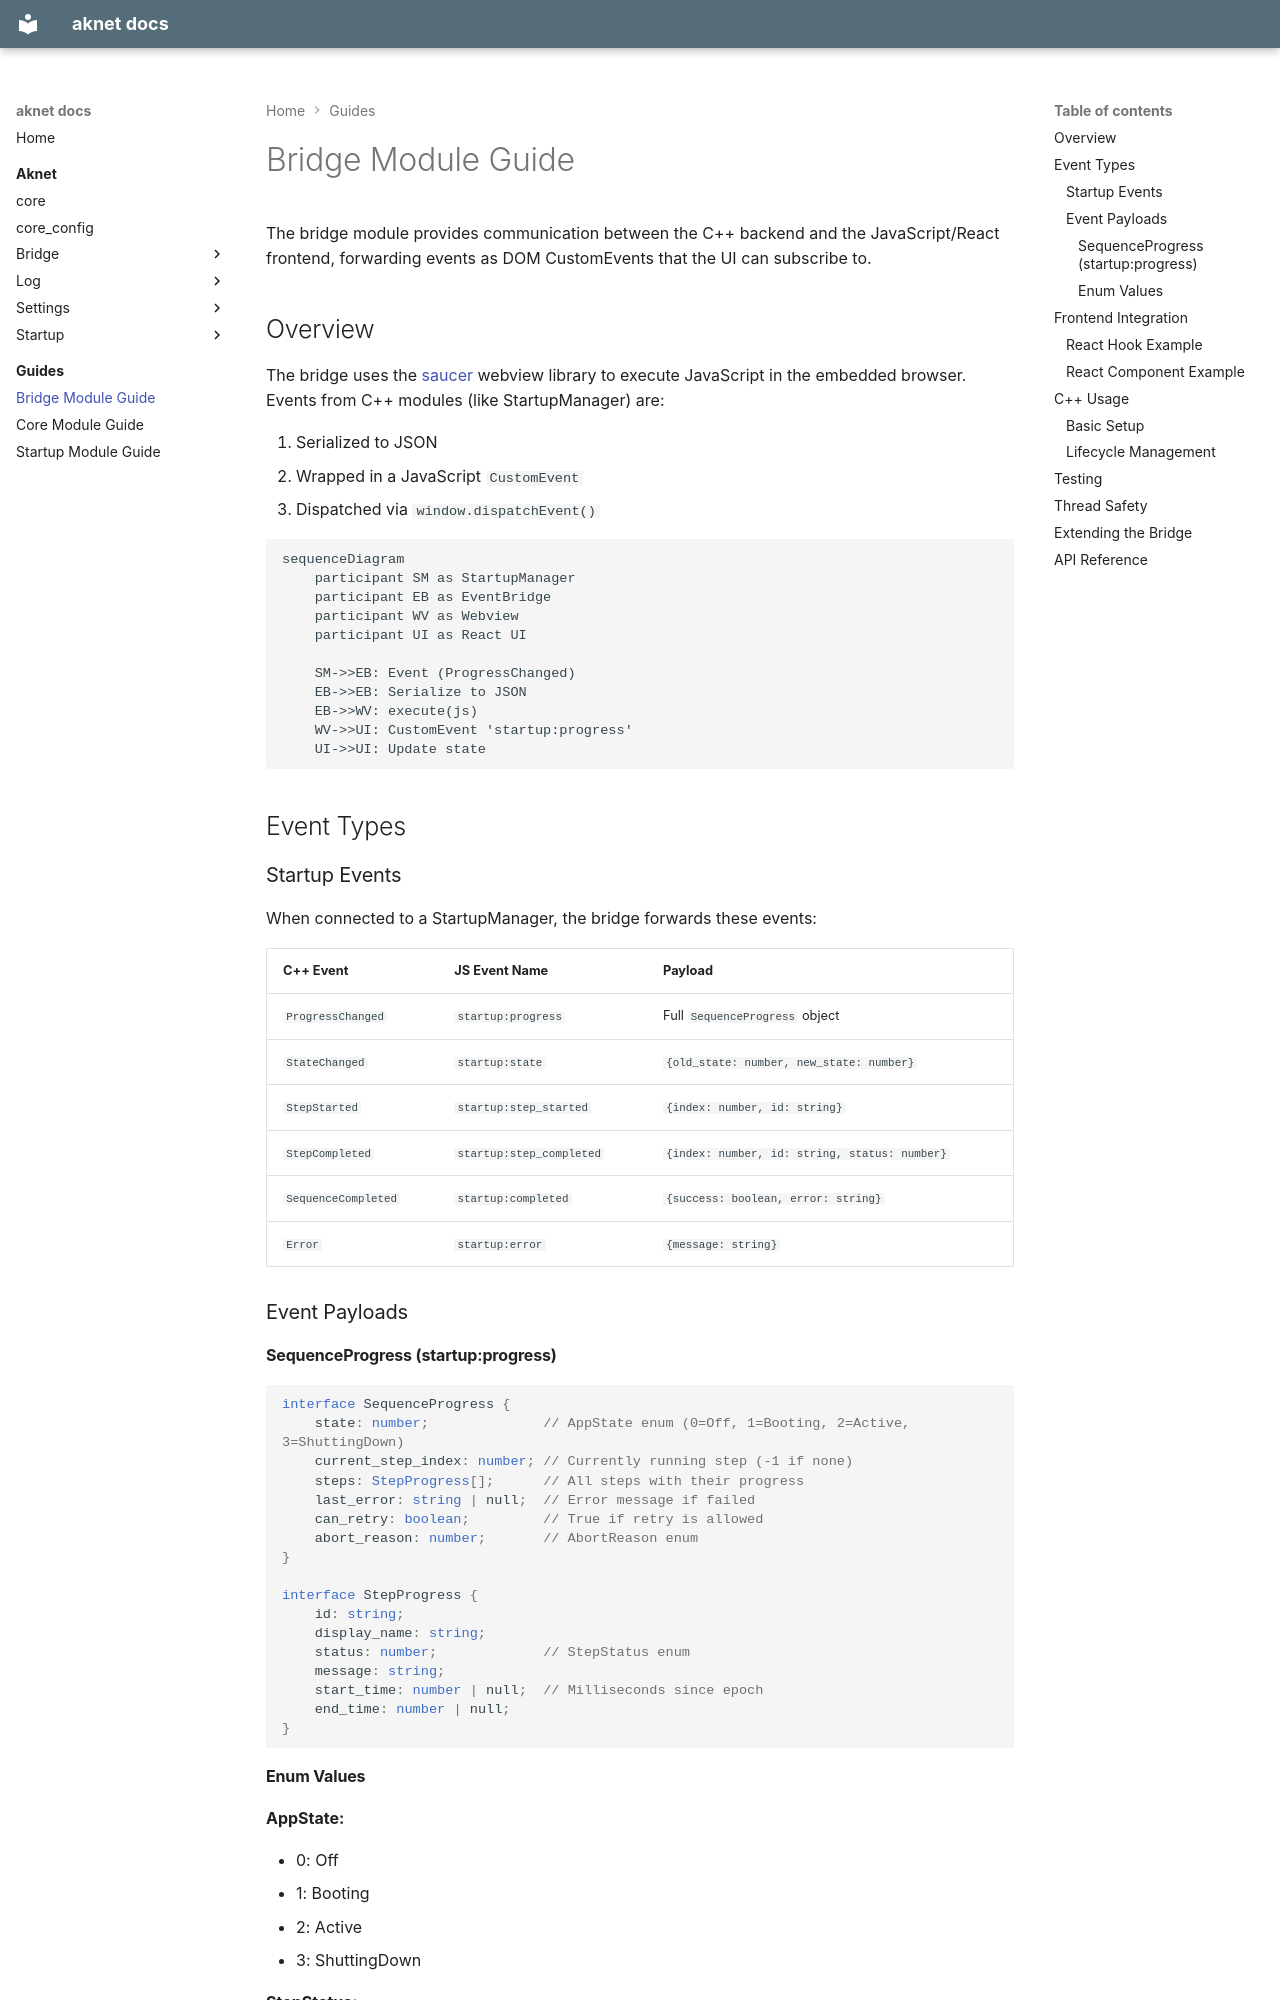

repository: nicolasdesilles/aknet · page: guides/bridge-module/index.html · generator: mkdocs

---
title: Bridge Module Guide
---

# Bridge Module Guide

The bridge module provides communication between the C++ backend and the JavaScript/React frontend, forwarding events as DOM CustomEvents that the UI can subscribe to.

## Overview

The bridge uses the [saucer](https://saucer.github.io/) webview library to execute JavaScript in the embedded browser. Events from C++ modules (like StartupManager) are:

1. Serialized to JSON
2. Wrapped in a JavaScript `CustomEvent`
3. Dispatched via `window.dispatchEvent()`

```mermaid
sequenceDiagram
    participant SM as StartupManager
    participant EB as EventBridge
    participant WV as Webview
    participant UI as React UI
    
    SM->>EB: Event (ProgressChanged)
    EB->>EB: Serialize to JSON
    EB->>WV: execute(js)
    WV->>UI: CustomEvent 'startup:progress'
    UI->>UI: Update state
```

## Event Types

### Startup Events

When connected to a StartupManager, the bridge forwards these events:

| C++ Event | JS Event Name | Payload |
|-----------|---------------|---------|
| `ProgressChanged` | `startup:progress` | Full `SequenceProgress` object |
| `StateChanged` | `startup:state` | `{old_state: number, new_state: number}` |
| `StepStarted` | `startup:step_started` | `{index: number, id: string}` |
| `StepCompleted` | `startup:step_completed` | `{index: number, id: string, status: number}` |
| `SequenceCompleted` | `startup:completed` | `{success: boolean, error: string}` |
| `Error` | `startup:error` | `{message: string}` |

### Event Payloads

#### SequenceProgress (startup:progress)

```typescript
interface SequenceProgress {
    state: number;              // AppState enum (0=Off, 1=Booting, 2=Active, 3=ShuttingDown)
    current_step_index: number; // Currently running step (-1 if none)
    steps: StepProgress[];      // All steps with their progress
    last_error: string | null;  // Error message if failed
    can_retry: boolean;         // True if retry is allowed
    abort_reason: number;       // AbortReason enum
}

interface StepProgress {
    id: string;
    display_name: string;
    status: number;             // StepStatus enum
    message: string;
    start_time: number | null;  // Milliseconds since epoch
    end_time: number | null;
}
```
